Run: headless pygame with SDL's dummy video driver; simulated clock (each Clock.tick advances the game by its frame time, no real sleeping); random seed 0; keys injected as events and as key.get_pressed() state; no mouse input.
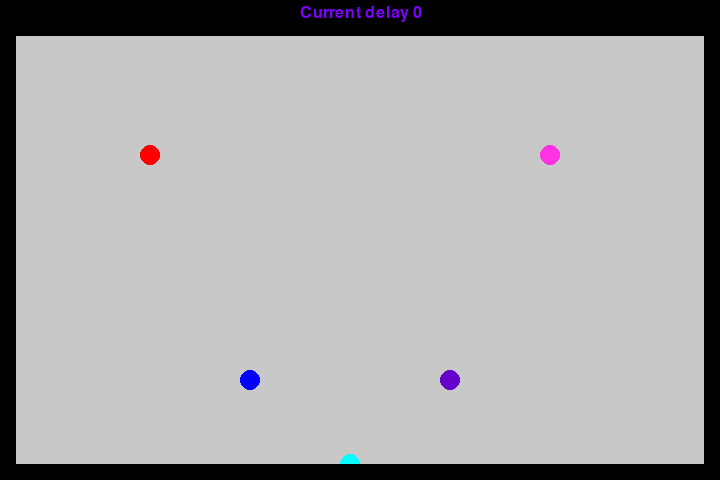
Frame 1 of 4 · flips 1–60 · no input
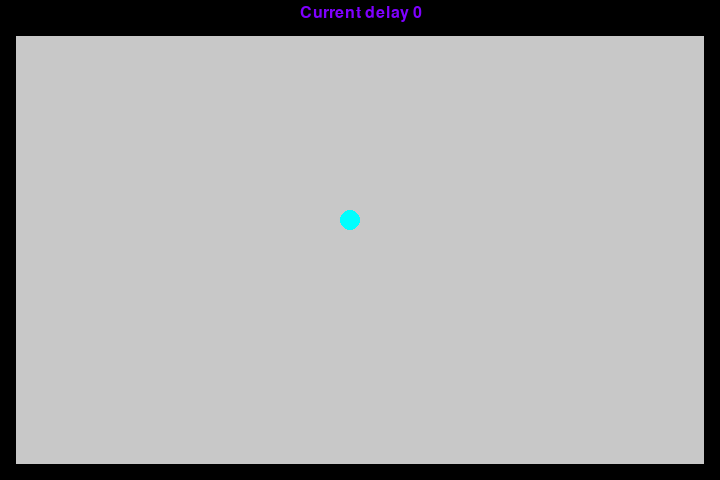
Frame 2 of 4 · flips 61–180 · tapped SPACE, RETURN · held RIGHT (→), D
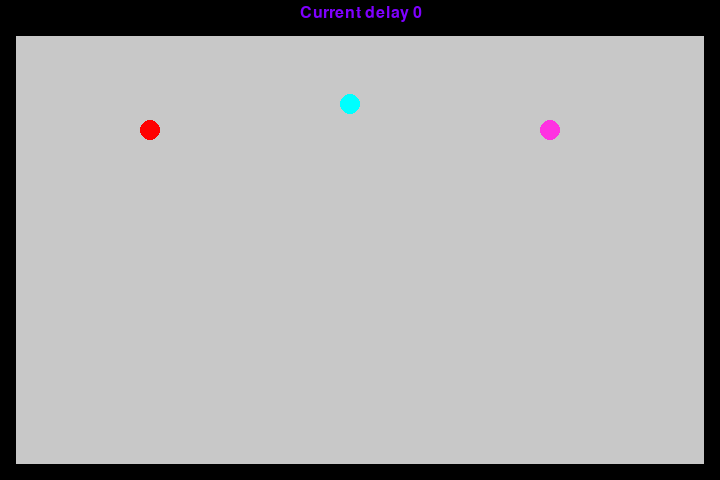
Frame 3 of 4 · flips 181–300 · held DOWN (↓), S
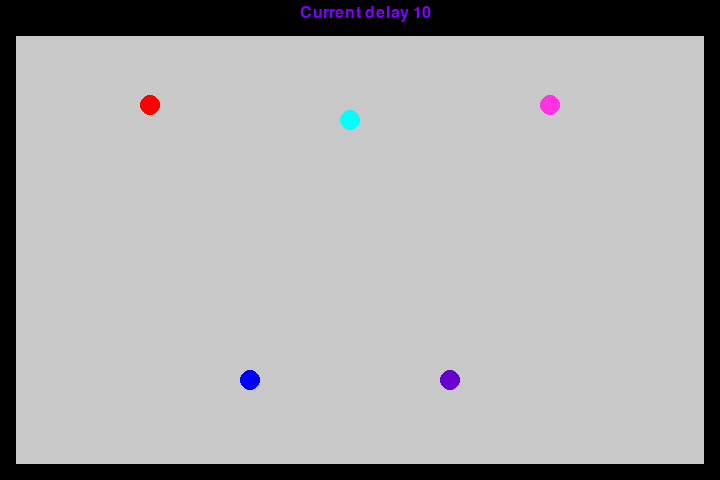
Frame 4 of 4 · flips 301–420 · held LEFT (←), A, UP (↑), W

The pygame program that drew these frames:

import sys
import pygame as pg
import time
pg.init()
font_d=pg.font.SysFont("None", 24)
# developing the screen
main = pg.display.set_mode((720, 480))
#coloring it to gray
main.fill((200, 200, 200))
# defining the class
class Ball:
 # X coordinate
    x=0
 # Y coordinate 
    y=0
 # Colour
    colr=(255,0,0)
 # we will consider 1 when Ball coming down,
    direction=1
 # we will consider -1 when Ball going up
 # Time in this direction
    ftime=0
  # local gravity
    droprate=0
    # Initialise the Ball with x coordinate, y coordinate and droprate.
    def __init__(self,x,y,droprate):
        self.x=x
        self.y=y
        self.droprate=droprate
        self.ftime=0
    def setcolour(self,newcolr):
        self.colr=newcolr
    # drawing a circle to represent the ball
    def draw(self):
        pg.draw.circle(main,self.colr,(self.x,self.y),10,0)
    # defining a function for fall
    def fall(self):
        pg.draw.circle(main,(200,200,200),(self.x,self.y),10,0)
        if self.direction==1:
            if (self.y<=460): #checking the falling criterion
                self.y=int(self.y+(self.droprate*(self.ftime*self.ftime)))
                self.ftime+=1
            else: 
                self.direction=-1
                self.ftime-=1
        else:
            if(self.y>=30):
                self.y=int(self.y-(self.droprate*(self.ftime*self.ftime)))
                self.ftime-=1
            else:
                self.direction=-1
            if (self.ftime==0):
                self.ftime=1
                self.direction=1
def drawBalls(alist):
    for ball in alist:
        ball.draw()

def fallBalls(alist):
    for ball in alist:
        ball.fall()

class Display:
    slowspeed = 0 #Animation delay
    def __init__(self):
        self.slowspeed=0 # Initially set to zero.
    def setslow(self,setspeed):
        self.slowspeed=setspeed
    def display(self):
        pg.draw.rect(main, (0,0,0), ((0,0),(720,20)),0)
        text=font_d.render("Current delay "+str(self.slowspeed), True,(127,0,255))
        main.blit(text,(300,5))
def Main():
    slowdown=0
    display = Display()
    display.setslow(slowdown)
    display.display()

    balllist=[]

    balllist.append(Ball(150,100,1))
    balllist.append(Ball(250,100,2))
    balllist.append(Ball(350,100,4))
    balllist.append(Ball(450,100,2))
    balllist.append(Ball(550,100,1))

    balllist[1].setcolour((0,0,254))
    balllist[2].setcolour((0,255,255))
    balllist[3].setcolour((102,0,204))
    balllist[4].setcolour((255,51,225))

    drawBalls(balllist)
    pg.display.update()

    while (True):
        # Get all of the balls to fall
        fallBalls(balllist)
        drawBalls(balllist)
        pg.draw.rect(main, (0,0,0), ((0,20),(720,460)),16)
        display.display()
        pg.display.update()
        for event in pg.event.get():
            if event.type == pg.KEYDOWN:
                if event.key == pg.K_UP:
                    slowdown+=10
                    display.setslow(slowdown)
                elif event.key == pg.K_DOWN:
                    if (slowdown>0):
                        slowdown-=10
                        display.setslow(slowdown)
                if event.key == pg.K_ESCAPE:
                    print("EXITING")
                    time.sleep(0.05)
                    pg.quit(); sys.exit()
                    pg.time.delay(slowdown)
            if event.type == pg.QUIT:
                pg.quit(); sys.exit()
                pg.time.delay(slowdown)
if __name__ == '__main__':
    pg.display.set_caption("Bouncing Balls")
    pg.draw.rect(main, (0,0,0), ((0,0),(720,20)),0)
    pg.draw.rect(main, (0,0,0), ((0,20),(720,460)), 16)
    Main()
            
